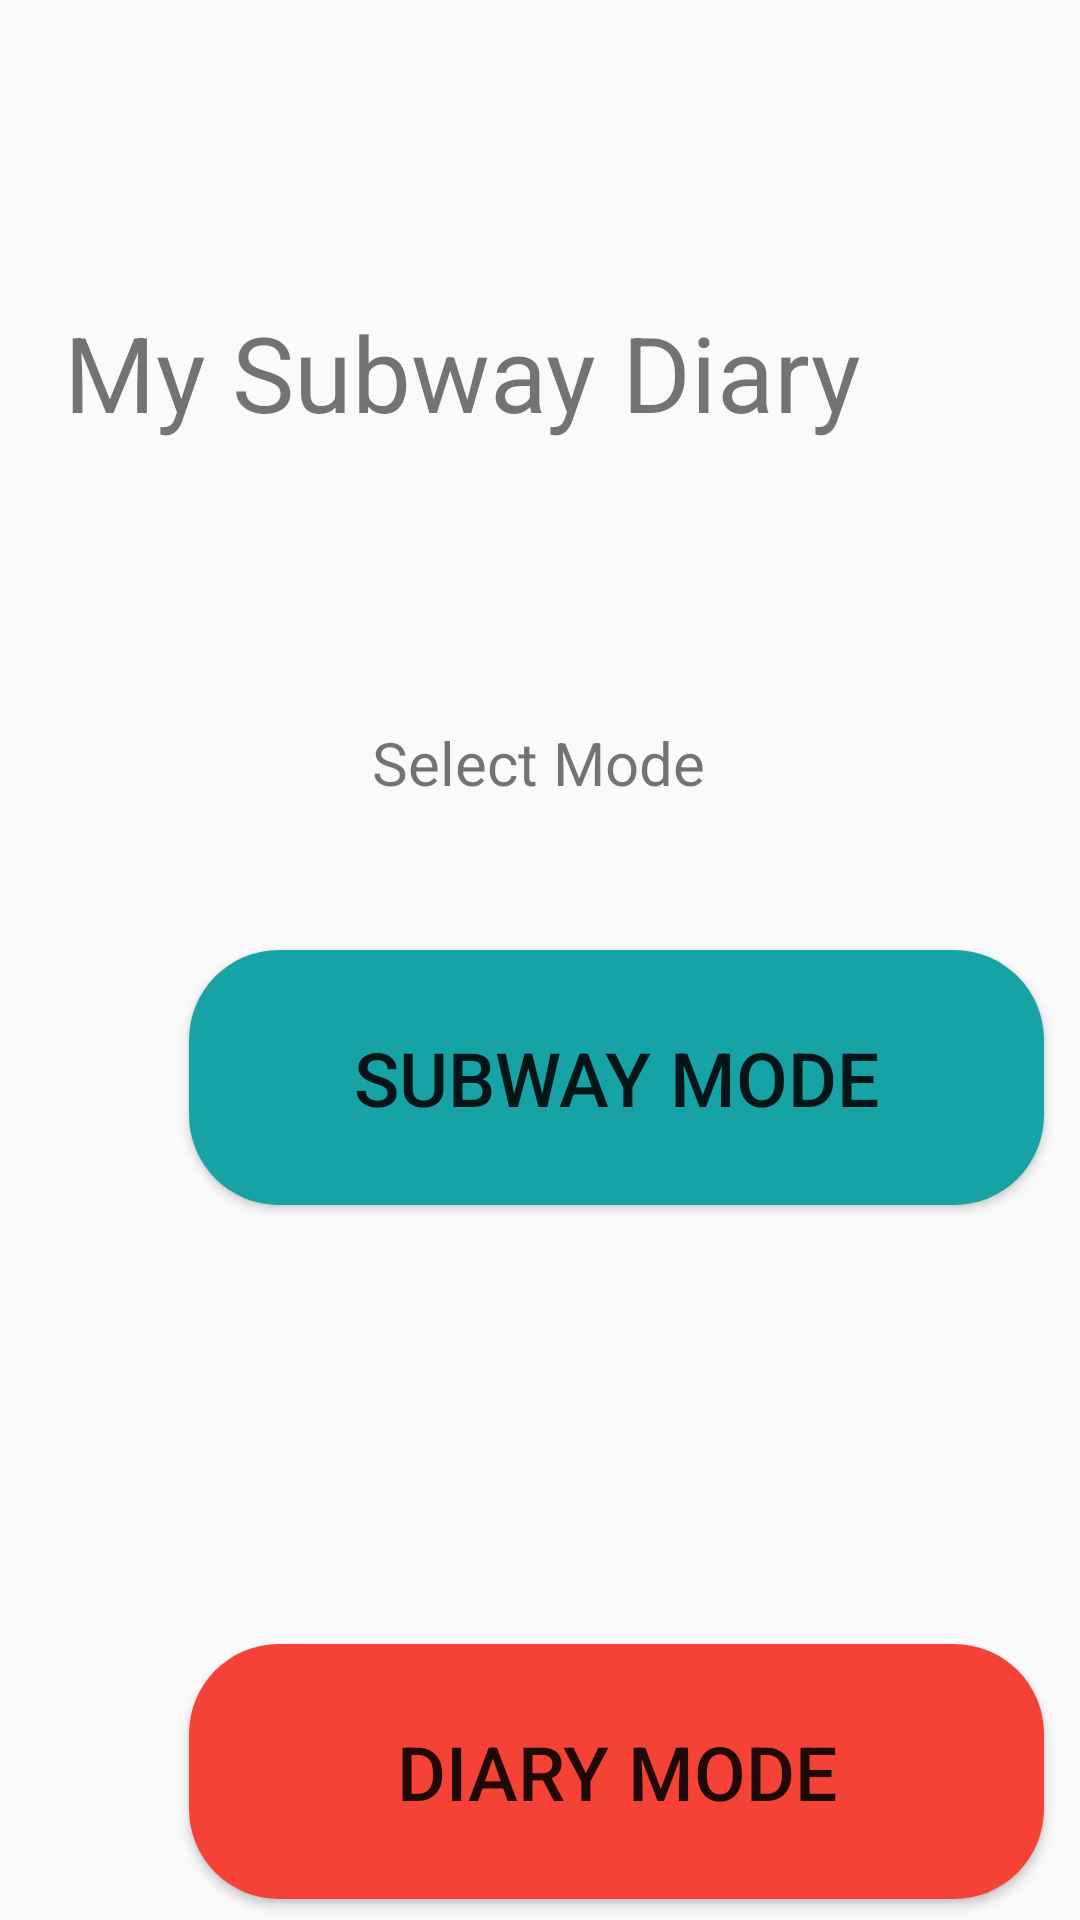

The Android layout XML behind this screen, and the referenced resources:
<!-- AndroidManifest.xml: application theme Theme.MySubwayDiary -->
<!-- res/layout/activity_main.xml -->
<?xml version="1.0" encoding="utf-8"?>
<androidx.constraintlayout.widget.ConstraintLayout xmlns:android="http://schemas.android.com/apk/res/android"
    xmlns:app="http://schemas.android.com/apk/res-auto"
    xmlns:tools="http://schemas.android.com/tools"
    android:layout_width="match_parent"
    android:layout_height="match_parent"
    tools:context=".SavePage">

    <androidx.constraintlayout.widget.ConstraintLayout
        android:id="@+id/constraintLayout"
        android:layout_width="match_parent"
        android:layout_height="match_parent"
        tools:context=".SavePage"
        tools:layout_editor_absoluteX="-27dp"
        tools:layout_editor_absoluteY="-366dp">

        <TextView
            android:id="@+id/textView"
            android:layout_width="272dp"
            android:layout_height="67dp"
            android:layout_marginStart="70dp"
            android:layout_marginEnd="70dp"
            android:layout_marginBottom="115dp"
            android:gravity="center"
            android:text="My Subway Diary"
            android:textSize="35sp"
            app:layout_constraintBottom_toBottomOf="parent"
            app:layout_constraintEnd_toEndOf="parent"
            app:layout_constraintHorizontal_bias="1.0"
            app:layout_constraintStart_toStartOf="parent"
            app:layout_constraintTop_toTopOf="parent"
            app:layout_constraintVertical_bias="0.198" />

        <TextView
            android:id="@+id/textView2"
            android:layout_width="164dp"
            android:layout_height="44dp"
            android:gravity="center"
            android:text="Select Mode"
            android:textSize="20sp"
            app:layout_constraintBottom_toTopOf="@+id/btn_sub"
            app:layout_constraintEnd_toEndOf="parent"
            app:layout_constraintHorizontal_bias="0.497"
            app:layout_constraintStart_toStartOf="parent"
            app:layout_constraintTop_toBottomOf="@+id/textView"
            app:layout_constraintVertical_bias="0.649" />

        <Button
            android:id="@+id/btn_sub"
            android:layout_width="285dp"
            android:layout_height="85dp"
            android:layout_marginStart="63dp"
            android:layout_marginTop="81dp"
            android:layout_marginEnd="63dp"

            android:text="Subway Mode"
            android:textSize="25sp"
            app:layout_constraintBottom_toBottomOf="parent"
            app:layout_constraintEnd_toEndOf="parent"
            app:layout_constraintHorizontal_bias="0.0"
            app:layout_constraintStart_toStartOf="parent"
            app:layout_constraintTop_toTopOf="parent"
            app:layout_constraintVertical_bias="0.497"
            android:background="@drawable/mode_btn"/>

        <Button
            android:id="@+id/btn_diary"
            android:layout_width="285dp"
            android:layout_height="85dp"
            android:layout_marginStart="63dp"
            android:layout_marginTop="548dp"
            android:text="Diary Mode"
            android:textSize="25sp"
            app:layout_constraintStart_toStartOf="parent"
            app:layout_constraintTop_toTopOf="parent"
            android:background="@drawable/mode2_btn"/>

    </androidx.constraintlayout.widget.ConstraintLayout>

</androidx.constraintlayout.widget.ConstraintLayout>
<!-- resources referenced by this layout -->
<resources>
  <!-- drawable mode2_btn (drawable) -->
  <?xml version="1.0" encoding="utf-8"?>
  
  <shape xmlns:android="http://schemas.android.com/apk/res/android"
      android:padding="10dp"
      android:shape="rectangle" >
      <solid
          android:color="#F44336"/>
      <corners
          android:bottomLeftRadius="30dp"
          android:bottomRightRadius="30dp"
          android:topLeftRadius="30dp"
          android:topRightRadius="30dp" />
  </shape>
  <!-- drawable mode_btn (drawable) -->
  <?xml version="1.0" encoding="utf-8"?>
  
  <shape xmlns:android="http://schemas.android.com/apk/res/android"
      android:padding="10dp"
      android:shape="rectangle" >
      <solid
          android:color="#17A3A6"/>
      <corners
          android:bottomLeftRadius="30dp"
          android:bottomRightRadius="30dp"
          android:topLeftRadius="30dp"
          android:topRightRadius="30dp" />
  </shape>
  <style name="Theme.MySubwayDiary" parent="Base.Theme.MySubwayDiary" />
  <style name="Base.Theme.MySubwayDiary" parent="Theme.AppCompat.DayNight.NoActionBar">
          
          
      </style>
</resources>
